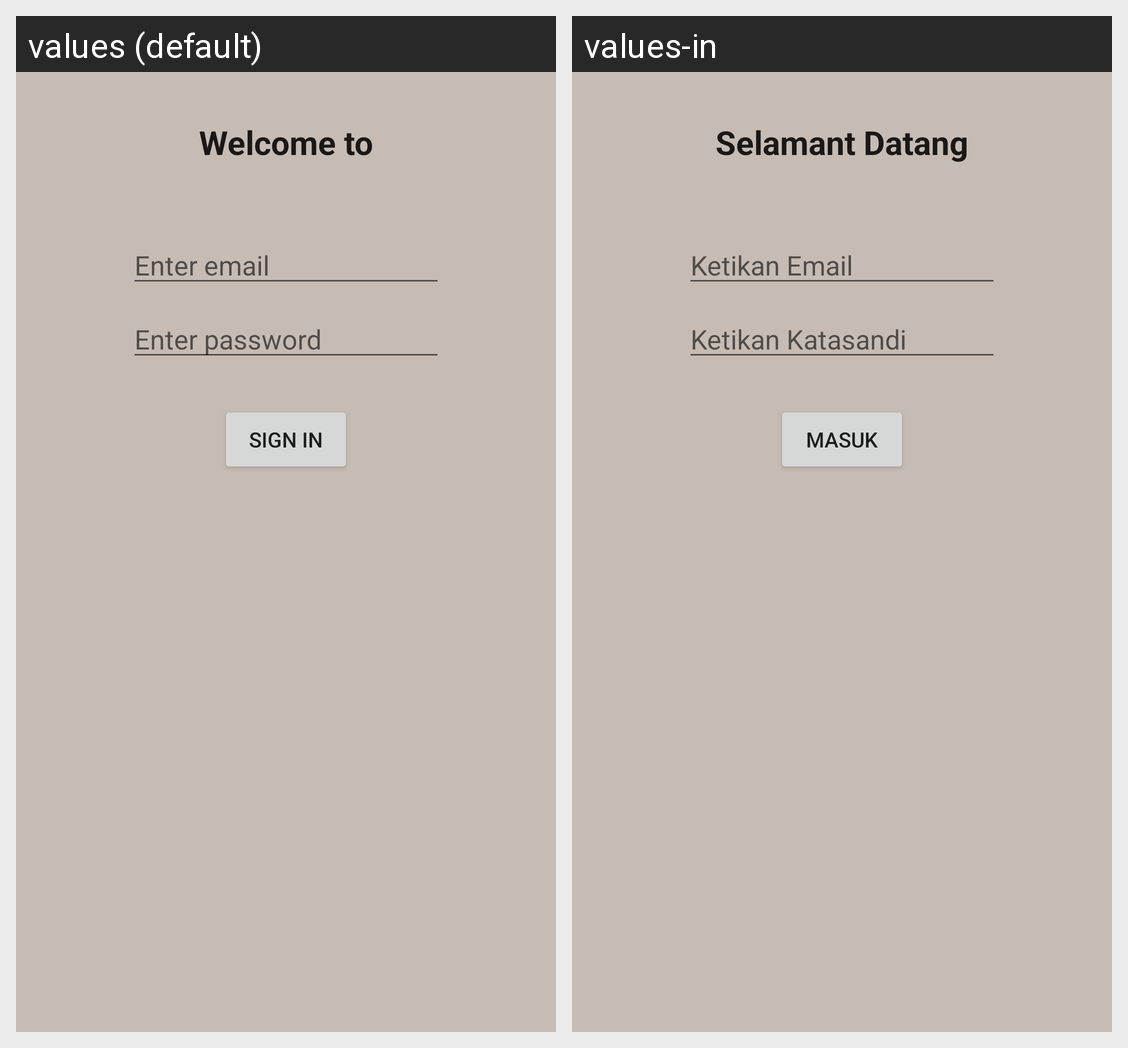

Translations of the strings shown on this Android screen, per locale in the grid:
Android screen res/layout/activity_main.xml rendered under 2 locales, left to right: values (default), values-in. Device: Nexus 5 (rendered at 1080×1920; each locale shown at half size, 540×960, under a caption strip naming it); theme AppTheme.
Strings drawn on this screen, with the default value and each locale's value (text and hints the layout hard-codes, and strings that could not be matched under every locale, appear in the picture but are not listed):

welcome_to
  values: Welcome to
  values-in: Selamant Datang

enter_email
  values: Enter email
  values-in: Ketikan Email

enter_password
  values: Enter password
  values-in: Ketikan Katasandi

sign_in
  values: Sign In
  values-in: Masuk
